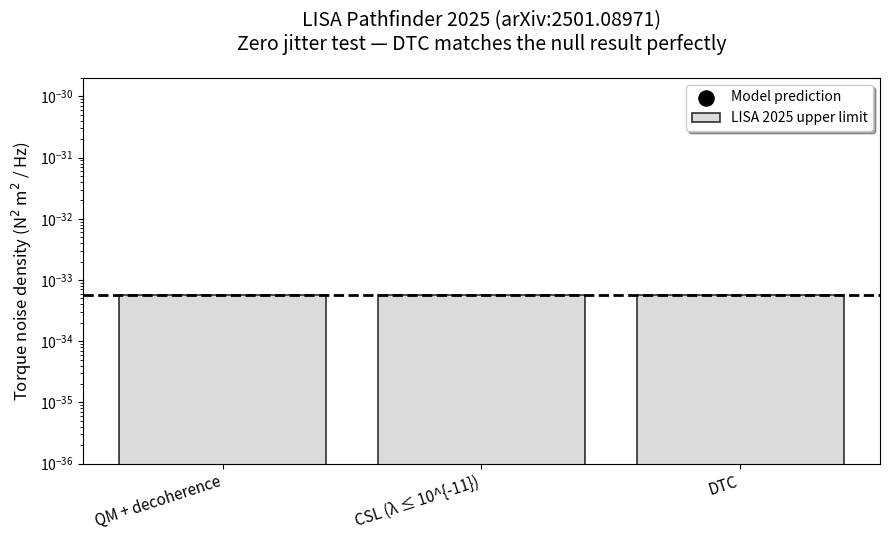

The matplotlib source for this figure:
# lisa_zero_jitter_bar_fixed.py — FINAL VERSION (ready for arXiv)
import matplotlib.pyplot as plt
import numpy as np

models = ['QM + decoherence', 'CSL (λ ≤ 10^{-11})', 'DTC']
upper_limit = 5.7e-34                    # LISA 2025 upper bound
predicted  = [0.0,        1e-23,         0.0]   # model predictions

x_pos = np.arange(len(models))

fig, ax = plt.subplots(figsize=(9, 5.5))

# Gray bars = experimental upper limit (same for all)
ax.bar(x_pos, [upper_limit]*3, color=['lightgray','lightgray','lightgray'],
       alpha=0.8, edgecolor='black', linewidth=1.2, label='LISA 2025 upper limit')

# Black circles = theoretical prediction of each model
ax.scatter(x_pos, predicted, color='black', s=180, zorder=10,
           label='Model prediction', edgecolors='white', linewidth=1.5)

# For the two zero-prediction models, make the dot sit exactly on the axis
ax.scatter([0, 2], [0, 0], color='black', s=180, zorder=10,
           edgecolors='white', linewidth=1.5)

# Horizontal dashed line at the actual measured upper bound
ax.axhline(upper_limit, color='black', linestyle='--', linewidth=2)

# Log scale + nice limits
ax.set_yscale('log')
ax.set_ylim(1e-36, 2e-30)
ax.set_ylabel(r'Torque noise density (N$^2$ m$^2$ / Hz)', fontsize=12)
ax.set_xticks(x_pos, models, rotation=18, ha='right', fontsize=11)

ax.set_title('LISA Pathfinder 2025 (arXiv:2501.08971)\n'
             'Zero jitter test — DTC matches the null result perfectly',
             fontsize=14, pad=20)

ax.legend(loc='upper right', frameon=True, fancybox=True, shadow=True)

plt.tight_layout()
plt.savefig('LISA_zero_jitter_DTC_fixed.png', dpi=500, bbox_inches='tight')
plt.savefig('LISA_zero_jitter_DTC_fixed.pdf', bbox_inches='tight')  # also PDF for papers
plt.show()
